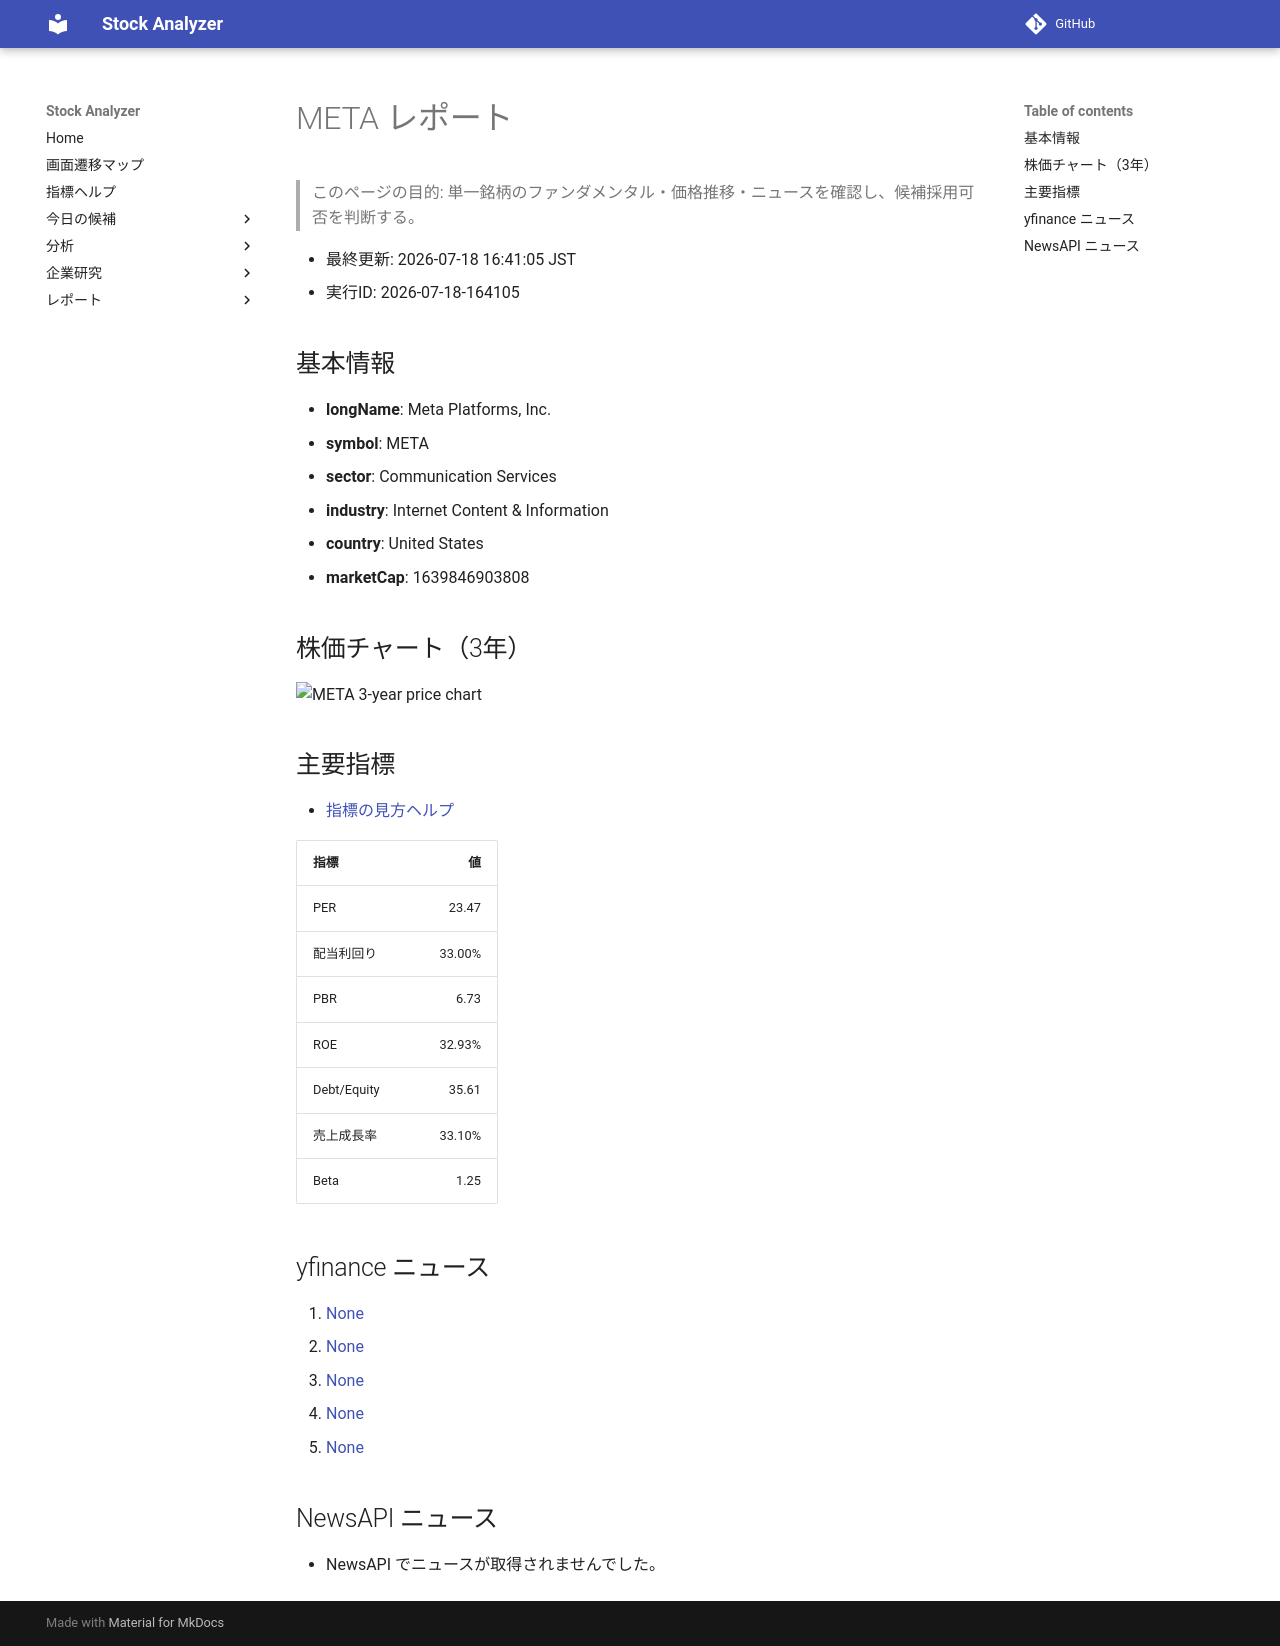

repository: Yumi-note/Making-APP · page: reports/2026-07-18/164105/META/index.html · generator: mkdocs

# META レポート

> このページの目的: 単一銘柄のファンダメンタル・価格推移・ニュースを確認し、候補採用可否を判断する。

- 最終更新: 2026-07-18 16:41:05 JST
- 実行ID: 2026-07-18-164105

## 基本情報

- **longName**: Meta Platforms, Inc.
- **symbol**: META
- **sector**: Communication Services
- **industry**: Internet Content & Information
- **country**: United States
- **marketCap**: 1639846903808

## 株価チャート（3年）

![META 3-year price chart](META_3y.png)

## 主要指標

- [指標の見方ヘルプ](../../../../indicators.md)

| 指標 | 値 |
|---|---:|
| PER | 23.47 |
| 配当利回り | 33.00% |
| PBR | 6.73 |
| ROE | 32.93% |
| Debt/Equity | 35.61 |
| 売上成長率 | 33.10% |
| Beta | 1.25 |

## yfinance ニュース

1. [None](None)
2. [None](None)
3. [None](None)
4. [None](None)
5. [None](None)

## NewsAPI ニュース

- NewsAPI でニュースが取得されませんでした。
